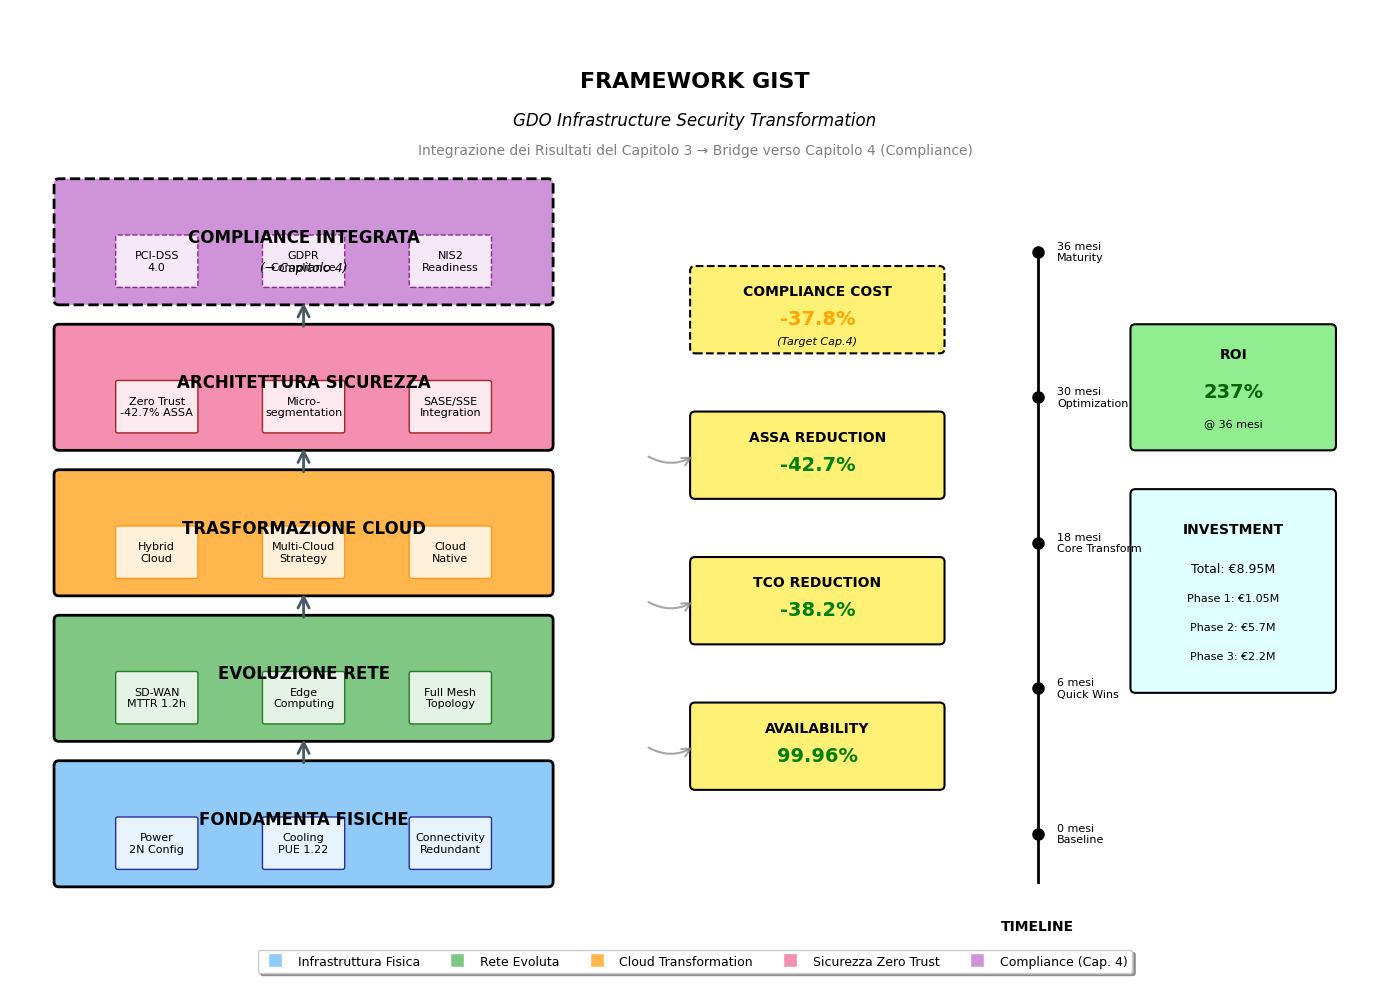

Python code for this plot:
#!/usr/bin/env python3
# -*- coding: utf-8 -*-
"""
Figura 3.6 - Framework Integrato GIST
Diagramma di sintesi che collega i risultati del Capitolo 3 con il Capitolo 4
"""

import matplotlib
matplotlib.rcParams['text.usetex'] = False

import numpy as np
import matplotlib.pyplot as plt
import matplotlib.patches as patches
from matplotlib.patches import FancyBboxPatch, Circle, FancyArrowPatch, Rectangle
import matplotlib.lines as mlines
import warnings
warnings.filterwarnings('ignore')

# Configurazione stile
plt.rcParams.update({
    'text.usetex': False,
    'font.family': 'sans-serif',
    'font.sans-serif': ['Arial', 'DejaVu Sans'],
    'font.size': 10,
    'figure.dpi': 100,
    'savefig.dpi': 300,
    'axes.unicode_minus': False
})

def generate_framework_integrato():
    """
    Genera il Framework Integrato GIST che collega infrastruttura e compliance
    """
    print("Generando Figura 3.6 - Framework Integrato GIST...")
    
    # Crea figura grande per il framework
    fig, ax = plt.subplots(figsize=(14, 10))
    ax.set_xlim(0, 14)
    ax.set_ylim(0, 10)
    ax.axis('off')
    
    # Colori per i diversi layer
    colors = {
        'physical': '#90CAF9',      # Blu chiaro
        'network': '#81C784',        # Verde chiaro
        'cloud': '#FFB74D',          # Arancione chiaro
        'security': '#F48FB1',       # Rosa chiaro
        'compliance': '#CE93D8',     # Viola chiaro
        'metrics': '#FFF176',        # Giallo chiaro
        'arrows': '#455A64'          # Grigio scuro
    }
    
    # ========== LAYER 1: FONDAMENTA FISICHE ==========
    layer1 = FancyBboxPatch((0.5, 1), 5, 1.2,
                            boxstyle="round,pad=0.05",
                            facecolor=colors['physical'],
                            edgecolor='black', linewidth=2)
    ax.add_patch(layer1)
    ax.text(3, 1.6, 'FONDAMENTA FISICHE', fontsize=12, fontweight='bold', ha='center')
    
    # Componenti
    components_l1 = ['Power\n2N Config', 'Cooling\nPUE 1.22', 'Connectivity\nRedundant']
    for i, comp in enumerate(components_l1):
        x = 1.5 + i * 1.5
        rect = FancyBboxPatch((x-0.4, 1.15), 0.8, 0.5,
                              boxstyle="round,pad=0.02",
                              facecolor='white', alpha=0.8,
                              edgecolor='darkblue', linewidth=1)
        ax.add_patch(rect)
        ax.text(x, 1.4, comp, fontsize=8, ha='center', va='center')
    
    # ========== LAYER 2: EVOLUZIONE RETE ==========
    layer2 = FancyBboxPatch((0.5, 2.5), 5, 1.2,
                            boxstyle="round,pad=0.05",
                            facecolor=colors['network'],
                            edgecolor='black', linewidth=2)
    ax.add_patch(layer2)
    ax.text(3, 3.1, 'EVOLUZIONE RETE', fontsize=12, fontweight='bold', ha='center')
    
    # Componenti
    components_l2 = ['SD-WAN\nMTTR 1.2h', 'Edge\nComputing', 'Full Mesh\nTopology']
    for i, comp in enumerate(components_l2):
        x = 1.5 + i * 1.5
        rect = FancyBboxPatch((x-0.4, 2.65), 0.8, 0.5,
                              boxstyle="round,pad=0.02",
                              facecolor='white', alpha=0.8,
                              edgecolor='darkgreen', linewidth=1)
        ax.add_patch(rect)
        ax.text(x, 2.9, comp, fontsize=8, ha='center', va='center')
    
    # ========== LAYER 3: TRASFORMAZIONE CLOUD ==========
    layer3 = FancyBboxPatch((0.5, 4), 5, 1.2,
                            boxstyle="round,pad=0.05",
                            facecolor=colors['cloud'],
                            edgecolor='black', linewidth=2)
    ax.add_patch(layer3)
    ax.text(3, 4.6, 'TRASFORMAZIONE CLOUD', fontsize=12, fontweight='bold', ha='center')
    
    # Componenti
    components_l3 = ['Hybrid\nCloud', 'Multi-Cloud\nStrategy', 'Cloud\nNative']
    for i, comp in enumerate(components_l3):
        x = 1.5 + i * 1.5
        rect = FancyBboxPatch((x-0.4, 4.15), 0.8, 0.5,
                              boxstyle="round,pad=0.02",
                              facecolor='white', alpha=0.8,
                              edgecolor='darkorange', linewidth=1)
        ax.add_patch(rect)
        ax.text(x, 4.4, comp, fontsize=8, ha='center', va='center')
    
    # ========== LAYER 4: ARCHITETTURA SICUREZZA ==========
    layer4 = FancyBboxPatch((0.5, 5.5), 5, 1.2,
                            boxstyle="round,pad=0.05",
                            facecolor=colors['security'],
                            edgecolor='black', linewidth=2)
    ax.add_patch(layer4)
    ax.text(3, 6.1, 'ARCHITETTURA SICUREZZA', fontsize=12, fontweight='bold', ha='center')
    
    # Componenti
    components_l4 = ['Zero Trust\n-42.7% ASSA', 'Micro-\nsegmentation', 'SASE/SSE\nIntegration']
    for i, comp in enumerate(components_l4):
        x = 1.5 + i * 1.5
        rect = FancyBboxPatch((x-0.4, 5.65), 0.8, 0.5,
                              boxstyle="round,pad=0.02",
                              facecolor='white', alpha=0.8,
                              edgecolor='darkred', linewidth=1)
        ax.add_patch(rect)
        ax.text(x, 5.9, comp, fontsize=8, ha='center', va='center')
    
    # ========== LAYER 5: COMPLIANCE INTEGRATA (Preview Cap. 4) ==========
    layer5 = FancyBboxPatch((0.5, 7), 5, 1.2,
                            boxstyle="round,pad=0.05",
                            facecolor=colors['compliance'],
                            edgecolor='black', linewidth=2, linestyle='--')
    ax.add_patch(layer5)
    ax.text(3, 7.6, 'COMPLIANCE INTEGRATA', fontsize=12, fontweight='bold', ha='center')
    ax.text(3, 7.3, '(→ Capitolo 4)', fontsize=9, ha='center', style='italic')
    
    # Componenti
    components_l5 = ['PCI-DSS\n4.0', 'GDPR\nCompliance', 'NIS2\nReadiness']
    for i, comp in enumerate(components_l5):
        x = 1.5 + i * 1.5
        rect = FancyBboxPatch((x-0.4, 7.15), 0.8, 0.5,
                              boxstyle="round,pad=0.02",
                              facecolor='white', alpha=0.8,
                              edgecolor='purple', linewidth=1, linestyle='--')
        ax.add_patch(rect)
        ax.text(x, 7.4, comp, fontsize=8, ha='center', va='center')
    
    # ========== METRICHE CHIAVE (LATO DESTRO) ==========
    
    # Box per Availability
    metric1 = FancyBboxPatch((7, 2), 2.5, 0.8,
                             boxstyle="round,pad=0.05",
                             facecolor=colors['metrics'],
                             edgecolor='black', linewidth=1.5)
    ax.add_patch(metric1)
    ax.text(8.25, 2.55, 'AVAILABILITY', fontsize=10, fontweight='bold', ha='center')
    ax.text(8.25, 2.25, '99.96%', fontsize=14, fontweight='bold', ha='center', color='green')
    
    # Box per TCO
    metric2 = FancyBboxPatch((7, 3.5), 2.5, 0.8,
                             boxstyle="round,pad=0.05",
                             facecolor=colors['metrics'],
                             edgecolor='black', linewidth=1.5)
    ax.add_patch(metric2)
    ax.text(8.25, 4.05, 'TCO REDUCTION', fontsize=10, fontweight='bold', ha='center')
    ax.text(8.25, 3.75, '-38.2%', fontsize=14, fontweight='bold', ha='center', color='green')
    
    # Box per ASSA
    metric3 = FancyBboxPatch((7, 5), 2.5, 0.8,
                             boxstyle="round,pad=0.05",
                             facecolor=colors['metrics'],
                             edgecolor='black', linewidth=1.5)
    ax.add_patch(metric3)
    ax.text(8.25, 5.55, 'ASSA REDUCTION', fontsize=10, fontweight='bold', ha='center')
    ax.text(8.25, 5.25, '-42.7%', fontsize=14, fontweight='bold', ha='center', color='green')
    
    # Box per Compliance (preview)
    metric4 = FancyBboxPatch((7, 6.5), 2.5, 0.8,
                             boxstyle="round,pad=0.05",
                             facecolor=colors['metrics'],
                             edgecolor='black', linewidth=1.5, linestyle='--')
    ax.add_patch(metric4)
    ax.text(8.25, 7.05, 'COMPLIANCE COST', fontsize=10, fontweight='bold', ha='center')
    ax.text(8.25, 6.75, '-37.8%', fontsize=14, fontweight='bold', ha='center', color='orange')
    ax.text(8.25, 6.55, '(Target Cap.4)', fontsize=8, ha='center', style='italic')
    
    # ========== FRECCE DI CONNESSIONE ==========
    
    # Frecce verticali tra layer
    for y in [2.2, 3.7, 5.2, 6.7]:
        arrow = FancyArrowPatch((3, y), (3, y+0.3),
                               connectionstyle="arc3", 
                               arrowstyle='->', mutation_scale=20,
                               color=colors['arrows'], linewidth=2)
        ax.add_patch(arrow)
    
    # Frecce dalle metriche ai layer
    # Availability <- Physical + Network
    arrow1 = FancyArrowPatch((6.5, 2.4), (7, 2.4),
                            connectionstyle="arc3,rad=0.3", 
                            arrowstyle='->', mutation_scale=15,
                            color='gray', linewidth=1.5, alpha=0.7)
    ax.add_patch(arrow1)
    
    # TCO <- Cloud
    arrow2 = FancyArrowPatch((6.5, 3.9), (7, 3.9),
                            connectionstyle="arc3,rad=0.3", 
                            arrowstyle='->', mutation_scale=15,
                            color='gray', linewidth=1.5, alpha=0.7)
    ax.add_patch(arrow2)
    
    # ASSA <- Security
    arrow3 = FancyArrowPatch((6.5, 5.4), (7, 5.4),
                            connectionstyle="arc3,rad=0.3", 
                            arrowstyle='->', mutation_scale=15,
                            color='gray', linewidth=1.5, alpha=0.7)
    ax.add_patch(arrow3)
    
    # ========== TIMELINE E INVESTIMENTO (LATO SINISTRO) ==========
    
    # Timeline
    timeline_x = 10.5
    ax.plot([timeline_x, timeline_x], [1, 7.5], 'k-', linewidth=2)
    
    # Milestone sulla timeline
    milestones = [
        (1.5, '0 mesi\nBaseline'),
        (3, '6 mesi\nQuick Wins'),
        (4.5, '18 mesi\nCore Transform'),
        (6, '30 mesi\nOptimization'),
        (7.5, '36 mesi\nMaturity')
    ]
    
    for y, text in milestones:
        ax.plot(timeline_x, y, 'ko', markersize=8)
        ax.text(timeline_x + 0.2, y, text, fontsize=8, va='center')
    
    ax.text(timeline_x, 0.5, 'TIMELINE', fontsize=10, fontweight='bold', ha='center')
    
    # Investment Box
    inv_box = FancyBboxPatch((11.5, 3), 2, 2,
                             boxstyle="round,pad=0.05",
                             facecolor='lightcyan',
                             edgecolor='black', linewidth=1.5)
    ax.add_patch(inv_box)
    ax.text(12.5, 4.6, 'INVESTMENT', fontsize=10, fontweight='bold', ha='center')
    ax.text(12.5, 4.2, 'Total: €8.95M', fontsize=9, ha='center')
    ax.text(12.5, 3.9, 'Phase 1: €1.05M', fontsize=8, ha='center')
    ax.text(12.5, 3.6, 'Phase 2: €5.7M', fontsize=8, ha='center')
    ax.text(12.5, 3.3, 'Phase 3: €2.2M', fontsize=8, ha='center')
    
    # ROI Box
    roi_box = FancyBboxPatch((11.5, 5.5), 2, 1.2,
                             boxstyle="round,pad=0.05",
                             facecolor='lightgreen',
                             edgecolor='black', linewidth=1.5)
    ax.add_patch(roi_box)
    ax.text(12.5, 6.4, 'ROI', fontsize=10, fontweight='bold', ha='center')
    ax.text(12.5, 6, '237%', fontsize=14, fontweight='bold', ha='center', color='darkgreen')
    ax.text(12.5, 5.7, '@ 36 mesi', fontsize=8, ha='center')
    
    # ========== TITOLO E SOTTOTITOLO ==========
    ax.text(7, 9.2, 'FRAMEWORK GIST', fontsize=16, fontweight='bold', ha='center')
    ax.text(7, 8.8, 'GDO Infrastructure Security Transformation', fontsize=12, ha='center', style='italic')
    ax.text(7, 8.5, 'Integrazione dei Risultati del Capitolo 3 → Bridge verso Capitolo 4 (Compliance)', 
           fontsize=10, ha='center', color='gray')
    
    # ========== LEGENDA ==========
    legend_elements = [
        mlines.Line2D([], [], color='white', marker='s', markersize=10, 
                     markerfacecolor=colors['physical'], label='Infrastruttura Fisica'),
        mlines.Line2D([], [], color='white', marker='s', markersize=10, 
                     markerfacecolor=colors['network'], label='Rete Evoluta'),
        mlines.Line2D([], [], color='white', marker='s', markersize=10, 
                     markerfacecolor=colors['cloud'], label='Cloud Transformation'),
        mlines.Line2D([], [], color='white', marker='s', markersize=10, 
                     markerfacecolor=colors['security'], label='Sicurezza Zero Trust'),
        mlines.Line2D([], [], color='white', marker='s', markersize=10, 
                     markerfacecolor=colors['compliance'], label='Compliance (Cap. 4)'),
    ]
    
    ax.legend(handles=legend_elements, loc='lower center', ncol=5, 
             frameon=True, fancybox=True, shadow=True, fontsize=9)
    
    # Salva figura
    plt.tight_layout()
    plt.savefig('figura_3_6_framework_integrato.pdf', bbox_inches='tight', dpi=300)
    plt.savefig('figura_3_6_framework_integrato.png', bbox_inches='tight', dpi=300)
    print("  ✓ Figura 3.6 Framework Integrato salvata con successo!")
    
    plt.show()

if __name__ == "__main__":
    print("=" * 60)
    print("GENERAZIONE FIGURA 3.6 - FRAMEWORK INTEGRATO GIST")
    print("=" * 60)
    generate_framework_integrato()
    print("=" * 60)
    print("Framework che collega i risultati del Capitolo 3")
    print("con le tematiche del Capitolo 4 (Compliance)")
    print("\nFile generati:")
    print("  - figura_3_6_framework_integrato.pdf")
    print("  - figura_3_6_framework_integrato.png")
    print("=" * 60)